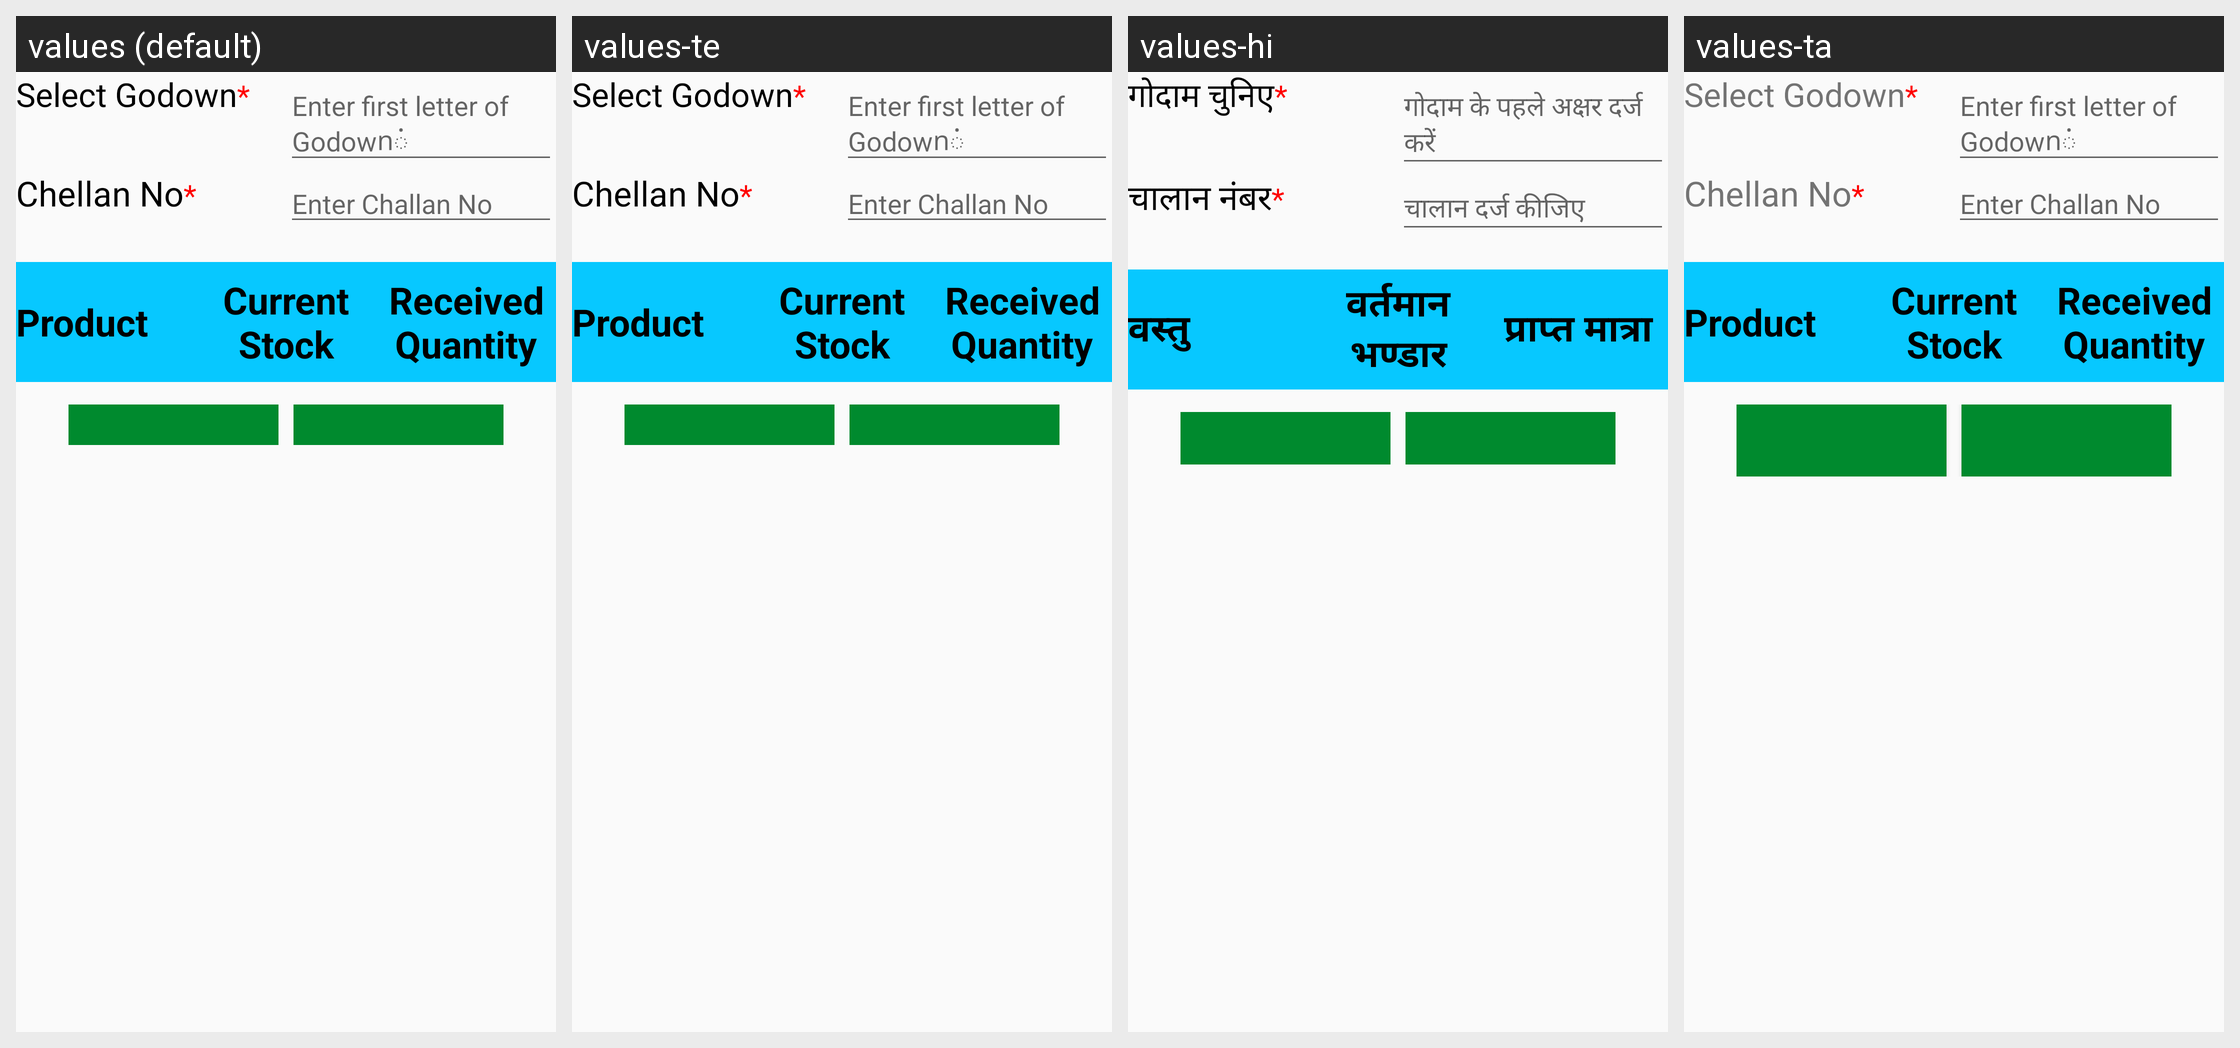

Translations of the strings shown on this Android screen, per locale in the grid:
Android screen res/layout/fps_stock_manual.xml rendered under 4 locales, left to right: values (default), values-te, values-hi, values-ta. Device: Nexus 5 (rendered at 1080×1920; each locale shown at half size, 540×960, under a caption strip naming it); theme AppTheme.
Strings drawn on this screen, with the default value and each locale's value (text and hints the layout hard-codes, and strings that could not be matched under every locale, appear in the picture but are not listed):

selectGodown
  values: Select Godown
  values-te: Select Godown
  values-hi: गोदाम चुनिए
  values-ta: Select Godown  [not translated; the default value is used]

enterFirstLetterOfGodown
  values: Enter first letter of Godown்
  values-te: Enter first letter of Godown்
  values-hi: गोदाम के पहले अक्षर दर्ज करें
  values-ta: Enter first letter of Godown்  [not translated; the default value is used]

challanNo
  values: Chellan No
  values-te: Chellan No
  values-hi: चालान नंबर
  values-ta: Chellan No  [not translated; the default value is used]

enterChellanNo
  values: Enter Challan No
  values-te: Enter Challan No
  values-hi: चालान दर्ज कीजिए
  values-ta: Enter Challan No  [not translated; the default value is used]

fpsInvardDetailProductName
  values: Product
  values-te: Product
  values-hi: वस्तु
  values-ta: Product  [not translated; the default value is used]

currentStock
  values: Current Stock
  values-te: Current Stock
  values-hi: वर्तमान भण्डार
  values-ta: Current Stock  [not translated; the default value is used]

fpsInWardDetailReceivedQuantity
  values: Received Quantity
  values-te: Received Quantity
  values-hi: प्राप्त मात्रा
  values-ta: Received Quantity  [not translated; the default value is used]
